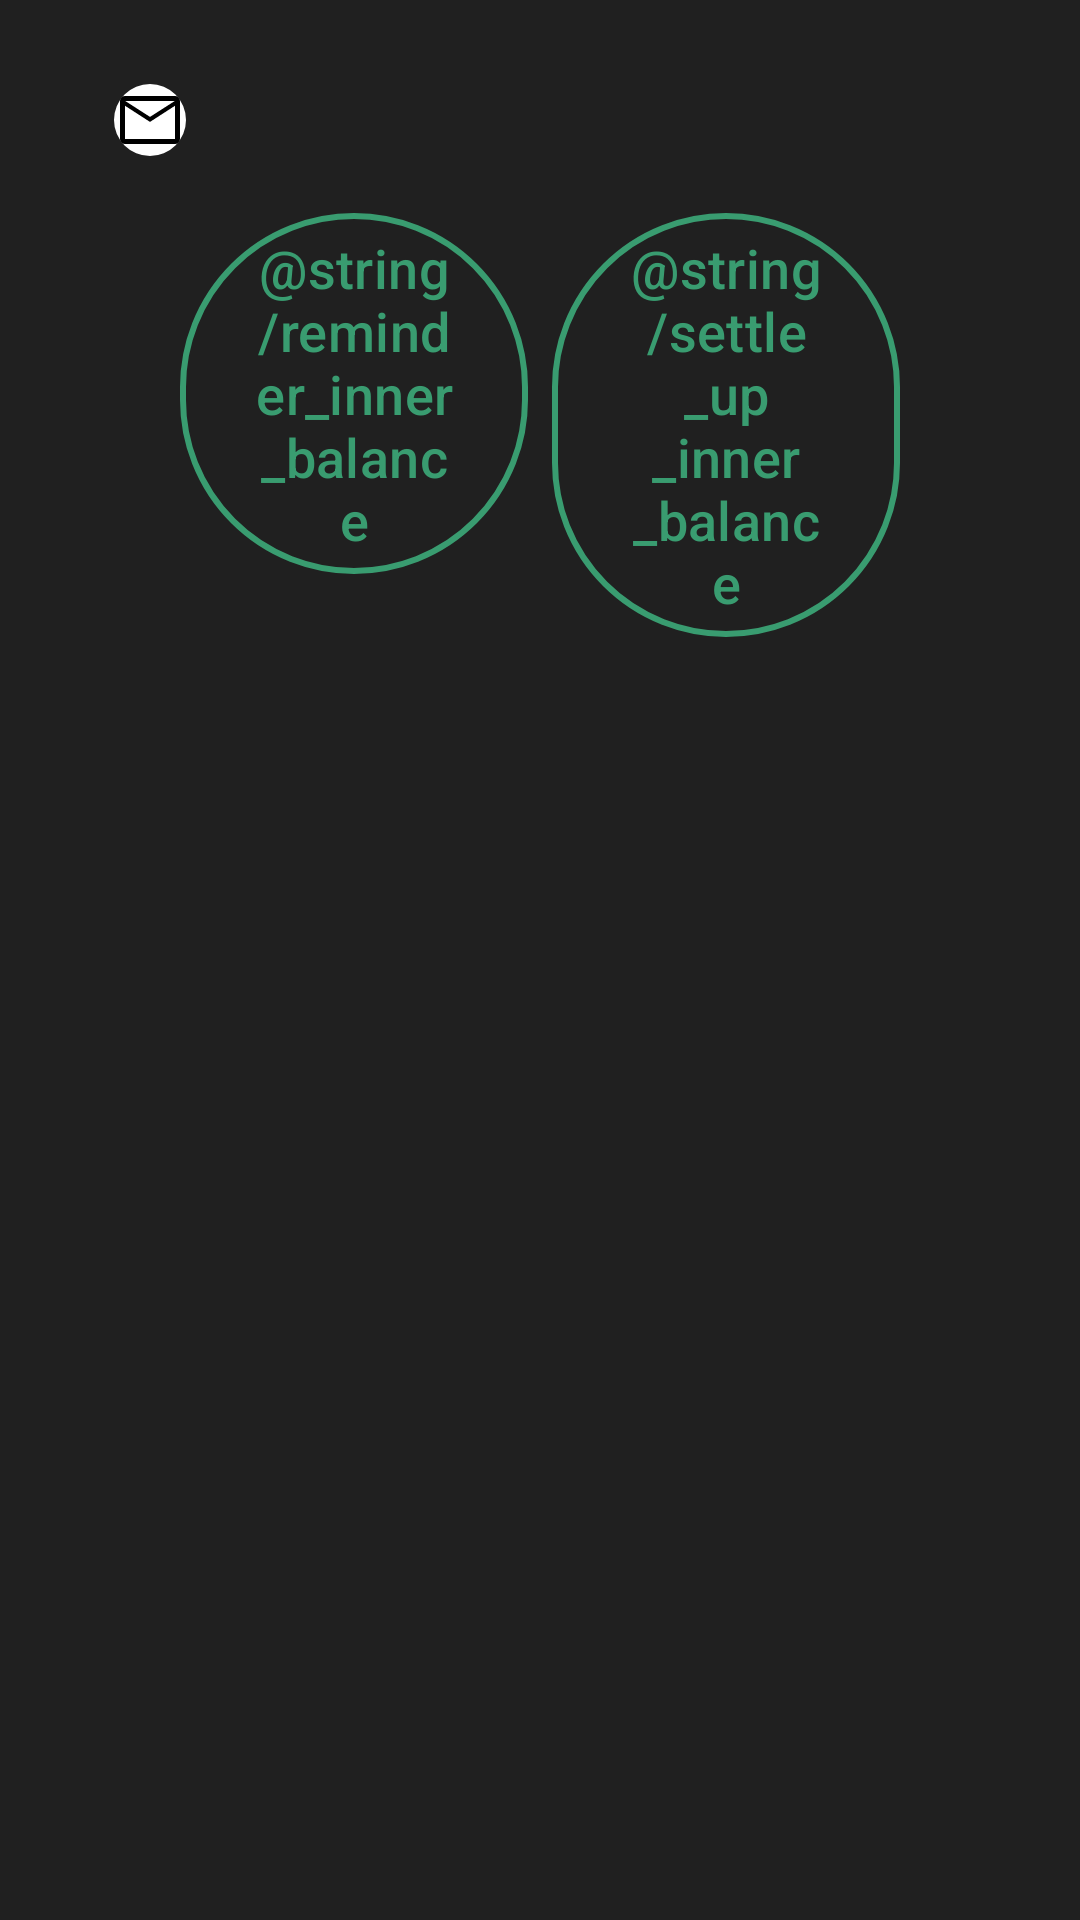

Android layout source for this screen:
<!-- AndroidManifest.xml: application theme Theme.SplitWise -->
<!-- res/layout/inner_item_balances.xml -->
<?xml version="1.0" encoding="utf-8"?>
<LinearLayout xmlns:android="http://schemas.android.com/apk/res/android"
    xmlns:app="http://schemas.android.com/apk/res-auto"
    xmlns:tools="http://schemas.android.com/tools"
    android:layout_width="match_parent"
    android:layout_height="wrap_content"
    android:background="@color/gray"
    android:orientation="vertical"
    android:paddingStart="30dp"
    android:paddingTop="20dp"
    android:paddingEnd="30dp">
    <LinearLayout
        android:layout_width="match_parent"
        android:layout_height="wrap_content"
        android:gravity="center_vertical"
        android:orientation="horizontal">
        <com.google.android.material.imageview.ShapeableImageView
            android:layout_width="40dp"
            android:layout_height="40dp"
            android:background="@color/white"
            android:contentDescription="@null"
            android:padding="8dp"
            android:src="@drawable/ic_mail"
            android:tint="@color/black"
            app:shapeAppearanceOverlay="@style/ShapeAppearance.Material3.Corner.Full" />
        <TextView
            android:id="@+id/whoOwes"
            android:layout_width="0dp"
            android:layout_height="wrap_content"
            android:layout_marginStart="10dp"
            android:layout_weight="1"
            android:ellipsize="end"
            android:maxLines="2"
            android:text=""
            android:textColor="@color/white"
            android:textSize="18sp" />
    </LinearLayout>
    <LinearLayout
        android:layout_width="match_parent"
        android:layout_height="wrap_content"
        android:layout_marginStart="30dp"
        android:layout_marginTop="7dp"
        android:layout_marginEnd="30dp"
        android:orientation="horizontal">
        <com.google.android.material.button.MaterialButton
            android:id="@+id/innerBalanceReminderButton"
            android:layout_width="0dp"
            android:layout_height="wrap_content"
            android:layout_weight="1"
            android:backgroundTint="@color/gray"
            android:text="@string/reminder_inner_balance"
            android:textColor="@color/green"
            android:textSize="18sp"
            app:strokeColor="@color/green"
            app:strokeWidth="2dp"
            tools:ignore="VisualLintButtonSize" />
        <com.google.android.material.button.MaterialButton
            android:id="@+id/innerBalanceSettleButton"
            android:layout_width="0dp"
            android:layout_height="wrap_content"
            android:layout_marginStart="8dp"
            android:layout_weight="1"
            android:backgroundTint="@color/gray"
            android:text="@string/settle_up_inner_balance"
            android:textColor="@color/green"
            android:textSize="18sp"
            app:strokeColor="@color/green"
            app:strokeWidth="2dp"
            tools:ignore="VisualLintButtonSize" />
    </LinearLayout>
</LinearLayout>
<!-- resources referenced by this layout -->
<resources>
  <color name="black">#FF000000</color>
  <color name="gray">#202020</color>
  <color name="green">#399C70</color>
  <color name="white">#FFFFFFFF</color>
  <!-- drawable ic_mail (drawable) -->
  <vector xmlns:android="http://schemas.android.com/apk/res/android"
      android:width="40dp"
      android:height="40dp"
      android:viewportWidth="960"
      android:viewportHeight="960">
    <path
        android:pathData="M146.67,800q-27,0 -46.84,-19.83Q80,760.33 80,733.33v-506.66q0,-27 19.83,-46.84Q119.67,160 146.67,160h666.66q27,0 46.84,19.83Q880,199.67 880,226.67v506.66q0,27 -19.83,46.84Q840.33,800 813.33,800L146.67,800ZM480,505.33 L146.67,290v443.33h666.66L813.33,290L480,505.33ZM480,438.67 L810.67,226.67L150,226.67l330,212ZM146.67,290v-63.33L146.67,733.33 146.67,290Z"
        android:fillColor="#e3e3e3"/>
  </vector>
  <style name="Theme.SplitWise" parent="Base.Theme.SplitWise">
      </style>
  <style name="Base.Theme.SplitWise" parent="Theme.Material3.DayNight.NoActionBar">
      </style>
</resources>
